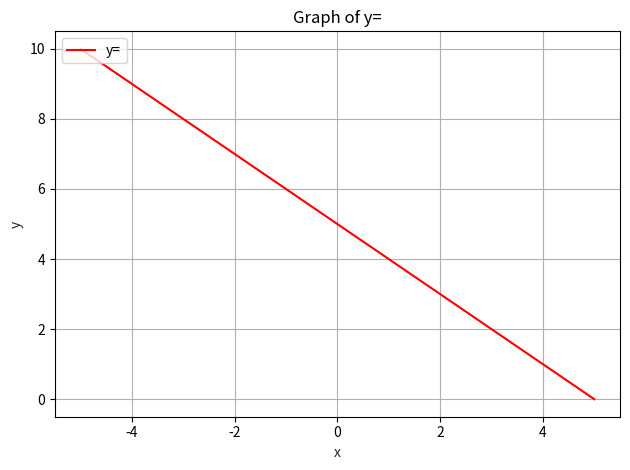

Source code (Python):
import numpy as np
import math
import matplotlib.pyplot as plt

xi = 3
yi = 2


angle = -math.pi/4

if abs(angle) == math.pi/2:
    x = xi * np.ones(100)
    y = np.linspace(-5,5,100)
elif angle == 0 or abs(angle) ==math.pi:
    x = np.linspace(-5,5,100)
    y = yi * np.ones(100)

else:
    x = np.linspace(-5,5,100)
    a = math.tan(angle)
    b = yi - (a*xi)
    y = (a*x) + b
plt.plot(x, y, '-r', label='y=')
plt.title('Graph of y=')
plt.xlabel('x', color='#1C2833')
plt.ylabel('y', color='#1C2833')
plt.legend(loc='upper left')
plt.grid()
plt.tight_layout()
plt.show(block=False)
print("==================================================")
input("Hit Enter To Close... ")
